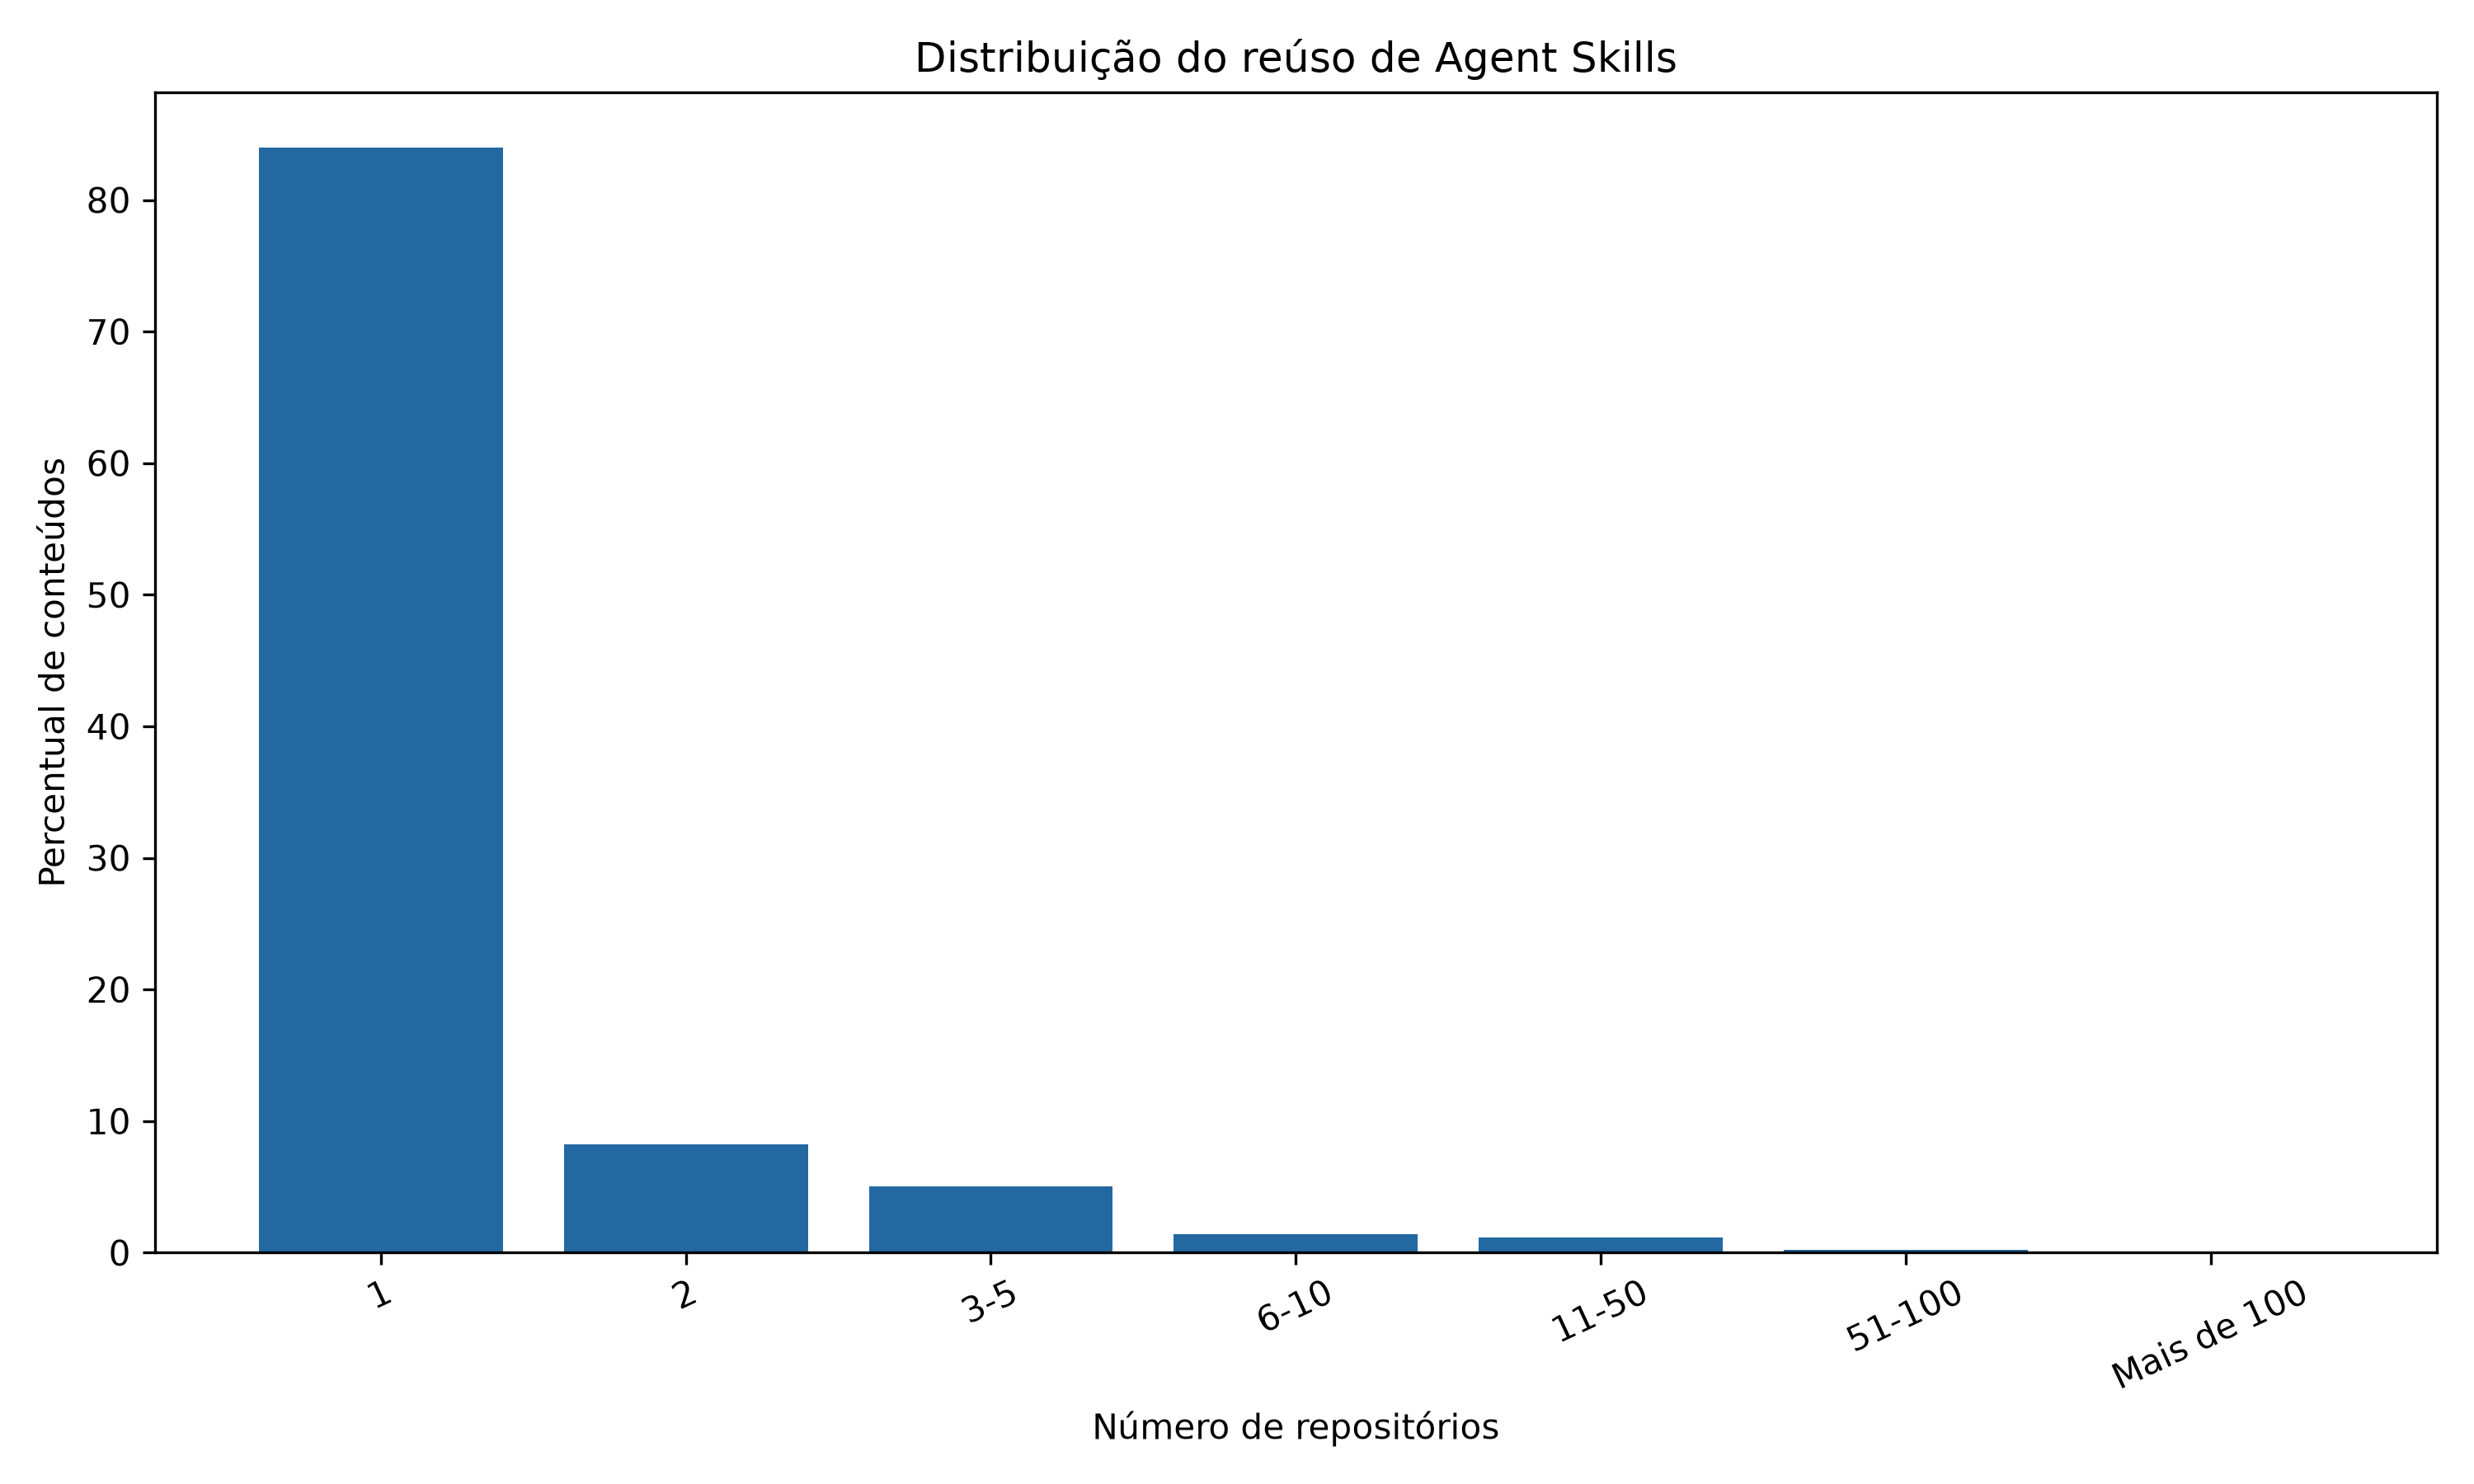

Data behind this chart, as committed beside it:
range, count, percentage
1, 1332110, 83.98
2, 130297, 8.214
3-5, 79500, 5.012
6-10, 22187, 1.399
11-50, 18281, 1.153
51-100, 3347, 0.211
Mais de 100, 466, 0.02938
